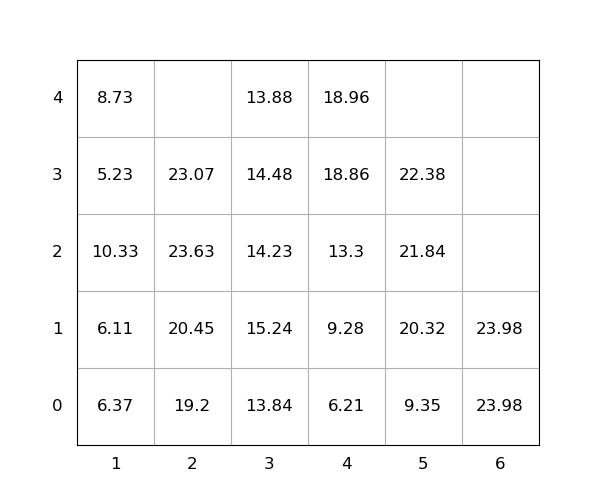

The file beside this chart, header and first rows:
idx, loc_x, loc_y, loc_z, weight, seq, emerg, reloc, size(ft)
1, 4, 0, 0, 6.21, 0, 0, 0, 20
2, 3, 0, 0, 13.84, 0, 0, 0, 20
3, 6, 0, 0, 23.98, 0, 0, 0, 20
4, 5, 0, 0, 9.35, 0, 0, 0, 20
5, 2, 0, 0, 19.2, 0, 0, 0, 20
6, 5, 0, 2, 21.84, 1, 0, 0, 20
7, 2, 0, 2, 23.63, 2, 0, 1.0, 20
8, 2, 0, 1, 20.45, 3, 0, 0, 20
9, 3, 0, 2, 14.23, 4, 0, 1.0, 20
10, 3, 0, 3, 14.48, 5, 0, 1.0, 20
11, 4, 0, 2, 13.3, 6, 0, 0, 20
12, 4, 0, 3, 18.86, 7, 0, 0, 20
13, 1, 0, 3, 5.23, 8, 0, 1.0, 20
14, 3, 0, 4, 13.88, 9, 0, 1.0, 20
15, 1, 0, 4, 8.73, 10, 0, 1.0, 20
16, 1, 0, 2, 10.33, 11, 0, 1.0, 20
17, 4, 0, 4, 18.96, 12, 0, 0, 20
18, 2, 0, 3, 23.07, 13, 0, 1.0, 20
19, 3, 0, 1, 15.24, 14, 0, 1.0, 20
20, 4, 0, 1, 9.28, 15, 0, 0, 20
21, 5, 0, 1, 20.32, 16, 0, 0, 20
22, 1, 0, 1, 6.11, 17, 0, 1.0, 20
23, 5, 0, 3, 22.38, 18, 0, 0, 20
24, 1, 0, 0, 6.37, 19, 0, 1.0, 20
25, 6, 0, 1, 23.98, 20, 0, 0, 20
